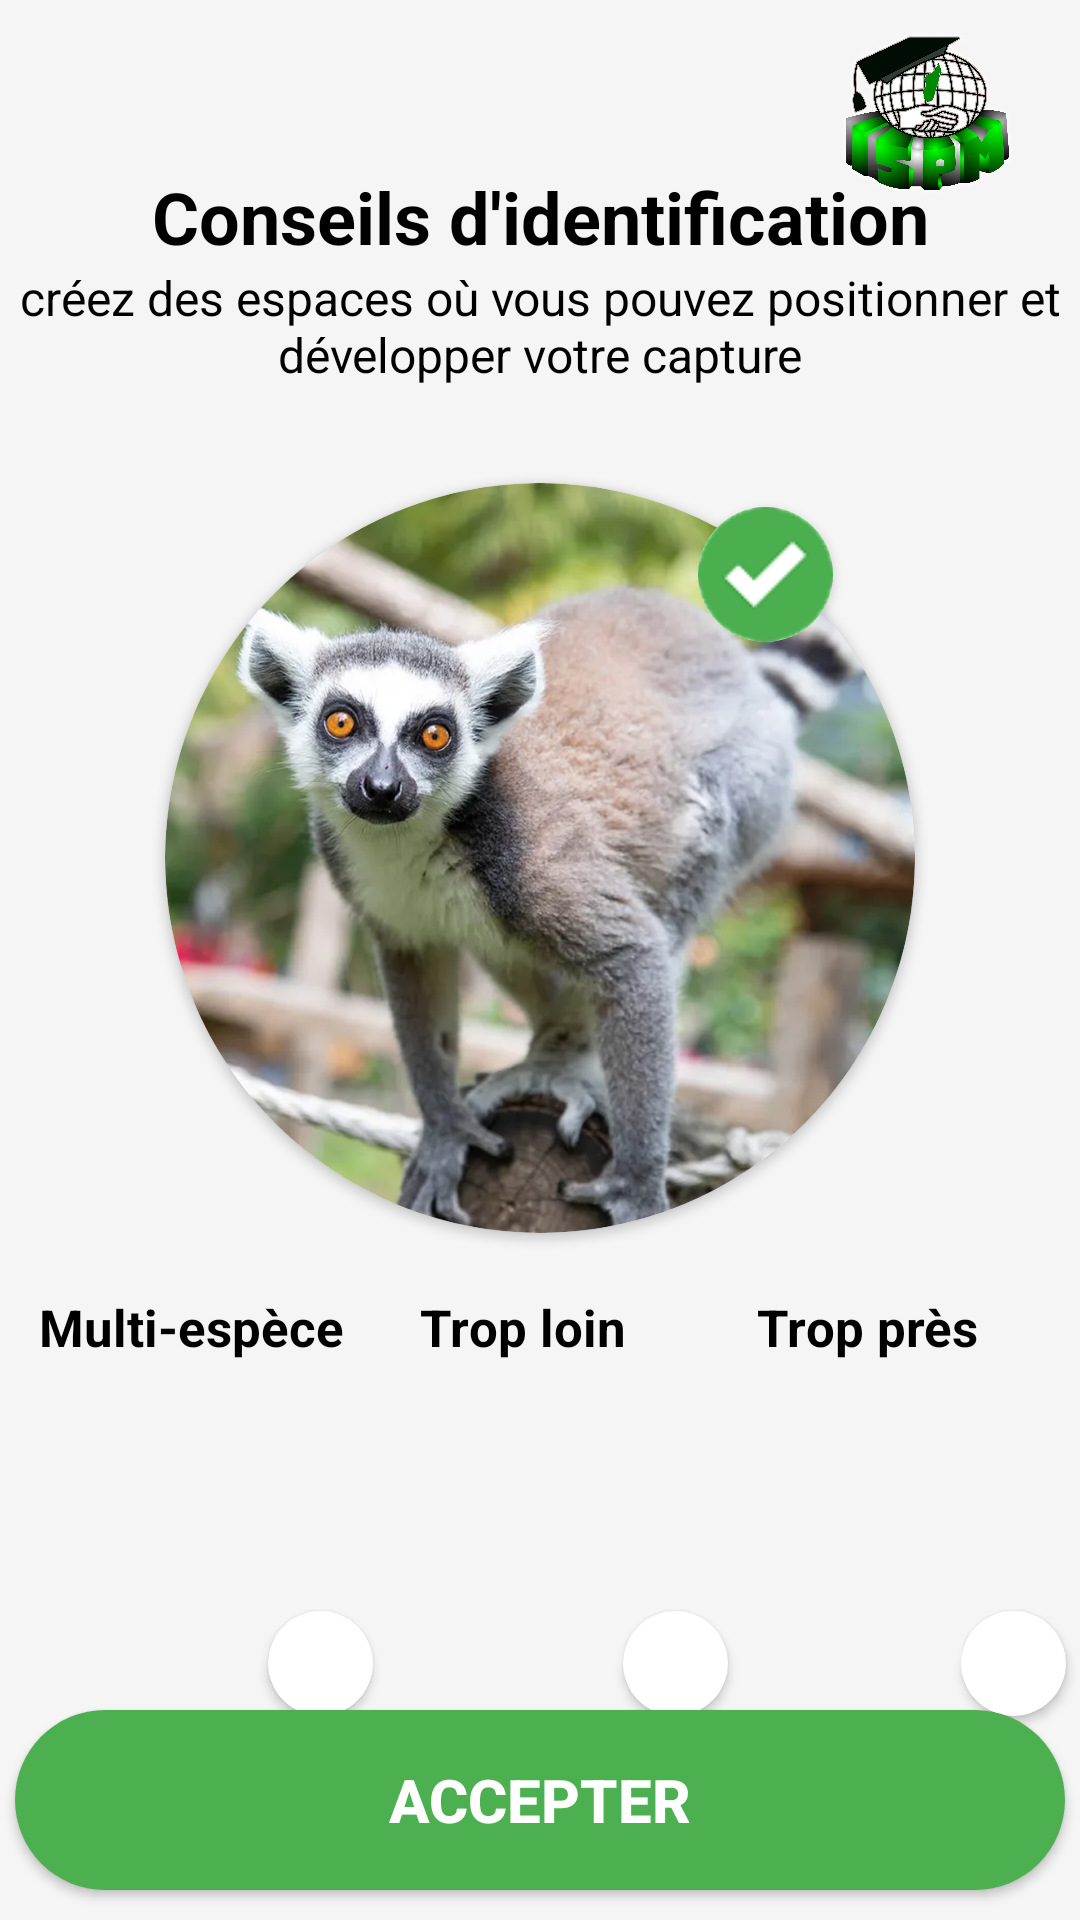

Here is an Android app screen rendered from its layout file. Give the layout XML and the strings, colors and styles it references.
<!-- AndroidManifest.xml: application theme Theme.OptiDoc -->
<!-- res/layout/aide.xml -->
<?xml version="1.0" encoding="utf-8"?>
<androidx.constraintlayout.widget.ConstraintLayout xmlns:android="http://schemas.android.com/apk/res/android"
    xmlns:app="http://schemas.android.com/apk/res-auto"
    android:layout_width="match_parent"
    android:background="@color/background"
    android:orientation="vertical"
    android:layout_height="match_parent">

    <ImageView
        android:id="@+id/logo"
        android:layout_width="160dp"
        android:layout_height="40dp"
        android:layout_marginStart="16dp"
        android:layout_marginTop="8dp"
        android:src="@drawable/logo_adaptive"
        android:scaleType="fitStart"
        android:contentDescription="OptiDoc Logo"
        app:layout_constraintTop_toTopOf="parent"
        app:layout_constraintStart_toStartOf="parent"/>

    <ImageView
        android:id="@+id/logoIspm"
        android:layout_width="80dp"
        android:layout_height="60dp"
        android:layout_marginTop="8dp"
        android:layout_marginEnd="16dp"
        android:src="@drawable/logoispm"
        android:scaleType="fitEnd"
        android:contentDescription="ISPM Logo"
        app:layout_constraintTop_toTopOf="parent"
        app:layout_constraintEnd_toEndOf="parent"/>

    <TextView
        android:id="@+id/Conseil"
        android:layout_width="wrap_content"
        android:layout_height="wrap_content"
        android:text="Conseils d'identification"
        android:textColor="@color/text_primary"
        android:textSize="24sp"
        android:textStyle="bold"
        android:layout_marginTop="8dp"
        app:layout_constraintTop_toBottomOf="@+id/logo"
        app:layout_constraintStart_toStartOf="parent"
        app:layout_constraintEnd_toEndOf="parent"/>

    <TextView
        android:id="@+id/ConseilText"
        android:text="créez des espaces où vous pouvez positionner et développer votre capture"
        android:textAlignment="center"
        android:textSize="16dp"
        android:textColor="@color/text_primary"
        android:layout_width="wrap_content"
        android:layout_height="wrap_content"
        app:layout_constraintTop_toBottomOf="@+id/Conseil"
        app:layout_constraintEnd_toEndOf="parent"
        app:layout_constraintStart_toStartOf="parent"/>

    <androidx.cardview.widget.CardView
        android:id="@+id/imgMaki"
        android:layout_width="250dp"
        android:layout_height="250dp"
        app:cardCornerRadius="125dp"
        android:layout_marginTop="32dp"
        app:layout_constraintTop_toBottomOf="@+id/ConseilText"
        app:layout_constraintStart_toStartOf="parent"
        app:layout_constraintEnd_toEndOf="parent">

        <ImageView
            android:layout_width="match_parent"
            android:layout_height="match_parent"
            android:scaleType="centerCrop"
            android:src="@drawable/maki" />
    </androidx.cardview.widget.CardView>

    <androidx.cardview.widget.CardView
        android:id="@+id/imgYes"
        android:layout_width="45dp"
        android:layout_height="45dp"
        app:cardCornerRadius="125dp"
        android:layout_marginTop="40dp"
        android:layout_marginLeft="150dp"
        app:layout_constraintTop_toBottomOf="@+id/ConseilText"
        app:layout_constraintStart_toStartOf="parent"
        app:layout_constraintEnd_toEndOf="parent">

        <ImageView
            android:layout_width="match_parent"
            android:layout_height="match_parent"
            android:scaleType="centerCrop"
            android:src="@drawable/accepte" />
    </androidx.cardview.widget.CardView>

    <androidx.cardview.widget.CardView
        android:id="@+id/imgMultiEspeces"
        android:layout_width="110dp"
        android:layout_height="110dp"
        android:layout_marginStart="5dp"
        android:layout_marginTop="75dp"
        android:layout_marginEnd="1dp"
        android:layout_marginBottom="92dp"
        app:cardCornerRadius="125dp"
        app:layout_constraintBottom_toTopOf="@+id/appCompatButton"
        app:layout_constraintEnd_toStartOf="@+id/imgTropLoin"
        app:layout_constraintStart_toStartOf="parent"
        app:layout_constraintTop_toBottomOf="@+id/imgMaki">

        <ImageView
            android:layout_width="match_parent"
            android:layout_height="match_parent"
            android:scaleType="centerCrop"
            android:src="@drawable/multiespece" />
    </androidx.cardview.widget.CardView>

    <androidx.cardview.widget.CardView
        android:id="@+id/imgNo1"
        android:layout_width="35dp"
        android:layout_height="35dp"
        android:layout_marginEnd="-5dp"
        app:cardCornerRadius="125dp"
        app:layout_constraintEnd_toEndOf="@+id/imgMultiEspeces"
        app:layout_constraintTop_toTopOf="@+id/imgMultiEspeces">

        <ImageView
            android:layout_width="match_parent"
            android:layout_height="match_parent"
            android:scaleType="centerCrop"
            android:src="@drawable/croix" />
    </androidx.cardview.widget.CardView>

    <androidx.cardview.widget.CardView
        android:id="@+id/imgTropLoin"
        android:layout_width="110dp"
        android:layout_height="110dp"
        android:layout_marginTop="75dp"
        android:layout_marginBottom="92dp"
        app:cardCornerRadius="125dp"
        app:layout_constraintBottom_toTopOf="@+id/appCompatButton"
        app:layout_constraintEnd_toEndOf="parent"
        app:layout_constraintStart_toStartOf="parent"
        app:layout_constraintTop_toBottomOf="@+id/imgMaki">

        <ImageView
            android:layout_width="match_parent"
            android:layout_height="match_parent"
            android:scaleType="centerCrop"
            android:src="@drawable/loin" />
    </androidx.cardview.widget.CardView>

    <androidx.cardview.widget.CardView
        android:id="@+id/imgNo2"
        android:layout_width="35dp"
        android:layout_height="35dp"
        android:layout_marginLeft="90dp"
        app:cardCornerRadius="125dp"
        app:layout_constraintEnd_toEndOf="parent"
        app:layout_constraintStart_toStartOf="parent"
        app:layout_constraintTop_toTopOf="@+id/imgTropLoin">

        <ImageView
            android:layout_width="match_parent"
            android:layout_height="wrap_content"
            android:scaleType="centerCrop"
            android:src="@drawable/croix" />
    </androidx.cardview.widget.CardView>

    <androidx.cardview.widget.CardView
        android:id="@+id/TropPres"
        android:layout_width="110dp"
        android:layout_height="110dp"
        android:layout_marginStart="1dp"
        android:layout_marginTop="75dp"
        android:layout_marginEnd="5dp"
        android:layout_marginBottom="92dp"
        app:cardCornerRadius="125dp"
        app:layout_constraintBottom_toTopOf="@+id/appCompatButton"
        app:layout_constraintEnd_toEndOf="parent"
        app:layout_constraintStart_toEndOf="@+id/imgTropLoin"
        app:layout_constraintTop_toBottomOf="@+id/imgMaki">

        <ImageView
            android:layout_width="match_parent"
            android:layout_height="match_parent"
            android:scaleType="centerCrop"
            android:src="@drawable/troppres" />
    </androidx.cardview.widget.CardView>

    <androidx.cardview.widget.CardView
        android:id="@+id/imgNo3"
        android:layout_width="35dp"
        android:layout_height="35dp"
        android:layout_marginEnd="-5dp"
        app:cardCornerRadius="125dp"
        app:layout_constraintEnd_toEndOf="@+id/TropPres"
        app:layout_constraintTop_toTopOf="@+id/TropPres">

        <ImageView
            android:layout_width="match_parent"
            android:layout_height="match_parent"
            android:scaleType="centerCrop"
            android:src="@drawable/croix" />
    </androidx.cardview.widget.CardView>

    <TextView
        android:layout_width="110dp"
        android:layout_height="25dp"
        android:layout_marginStart="26dp"
        android:layout_marginTop="4dp"
        android:layout_marginEnd="30dp"
        android:text="Multi-espèces"
        android:textColor="@color/text_primary"
        android:textSize="17dp"
        android:textStyle="bold"
        app:layout_constraintEnd_toStartOf="@+id/textView"
        app:layout_constraintStart_toStartOf="parent"
        app:layout_constraintTop_toBottomOf="@+id/imgMultiEspeces" />

    <TextView
        android:id="@+id/textView"
        android:layout_width="80dp"
        android:layout_height="25dp"
        android:layout_marginTop="4dp"
        android:text="Trop loin"
        android:textColor="@color/text_primary"
        android:textSize="17dp"
        android:textStyle="bold"
        app:layout_constraintEnd_toEndOf="parent"
        app:layout_constraintStart_toStartOf="parent"
        app:layout_constraintTop_toBottomOf="@+id/imgTropLoin" />

    <TextView
        android:id="@+id/textView2"
        android:layout_width="80dp"
        android:layout_height="25dp"
        android:layout_marginTop="4dp"
        android:layout_marginEnd="16dp"
        android:text="Trop près"
        android:textColor="@color/text_primary"
        android:textSize="17dp"
        android:textStyle="bold"
        app:layout_constraintEnd_toEndOf="parent"
        app:layout_constraintStart_toStartOf="@+id/TropPres"
        app:layout_constraintTop_toBottomOf="@+id/TropPres" />

    <androidx.appcompat.widget.AppCompatButton
        android:id="@+id/appCompatButton"
        android:layout_width="350dp"
        android:layout_height="60dp"
        android:layout_marginStart="8dp"
        android:layout_marginEnd="8dp"
        android:layout_marginBottom="10dp"
        android:background="@drawable/btn_arrondi"
        android:text="Accepter"
        android:textColor="@color/white"
        android:textSize="20dp"
        android:textStyle="bold"
        app:layout_constraintBottom_toBottomOf="parent"
        app:layout_constraintEnd_toEndOf="parent"
        app:layout_constraintStart_toStartOf="parent" />

</androidx.constraintlayout.widget.ConstraintLayout>
<!-- resources referenced by this layout -->
<resources>
  <color name="background">#F5F5F5</color>
  <color name="text_primary">#000000</color>
  <color name="white">#FFFFFF</color>
  <!-- drawable accepte: png bitmap (drawable, 2251 bytes) -->
  <!-- drawable btn_arrondi (drawable) -->
  <?xml version="1.0" encoding="utf-8"?>
  <shape xmlns:android="http://schemas.android.com/apk/res/android">
      <solid android:color="#4CAF50" /> 
      <corners android:radius="150dp" /> 
  </shape>
  <!-- drawable logo_adaptive (drawable) -->
  <?xml version="1.0" encoding="utf-8"?>
  <layer-list xmlns:android="http://schemas.android.com/apk/res/android">
      <item android:drawable="@drawable/logoblack"/>
  </layer-list>
  <!-- drawable logoispm: png bitmap (drawable, 806440 bytes) -->
  <!-- drawable loin: png bitmap (drawable, 95292 bytes) -->
  <!-- drawable maki: png bitmap (drawable, 914561 bytes) -->
  <!-- drawable multiespece: png bitmap (drawable, 74440 bytes) -->
  <!-- drawable troppres: png bitmap (drawable, 82622 bytes) -->
  <style name="Theme.OptiDoc" parent="Theme.MaterialComponents.DayNight.NoActionBar">
          <item name="colorPrimary">@color/primary_color</item>
          <item name="colorPrimaryVariant">@color/primary_color</item>
          <item name="colorOnPrimary">@color/white</item>
          <item name="android:windowBackground">@color/background</item>
          <item name="android:statusBarColor">?attr/colorPrimaryVariant</item>
  
      </style>
  <color name="primary_color">#4CAF50</color>
</resources>
